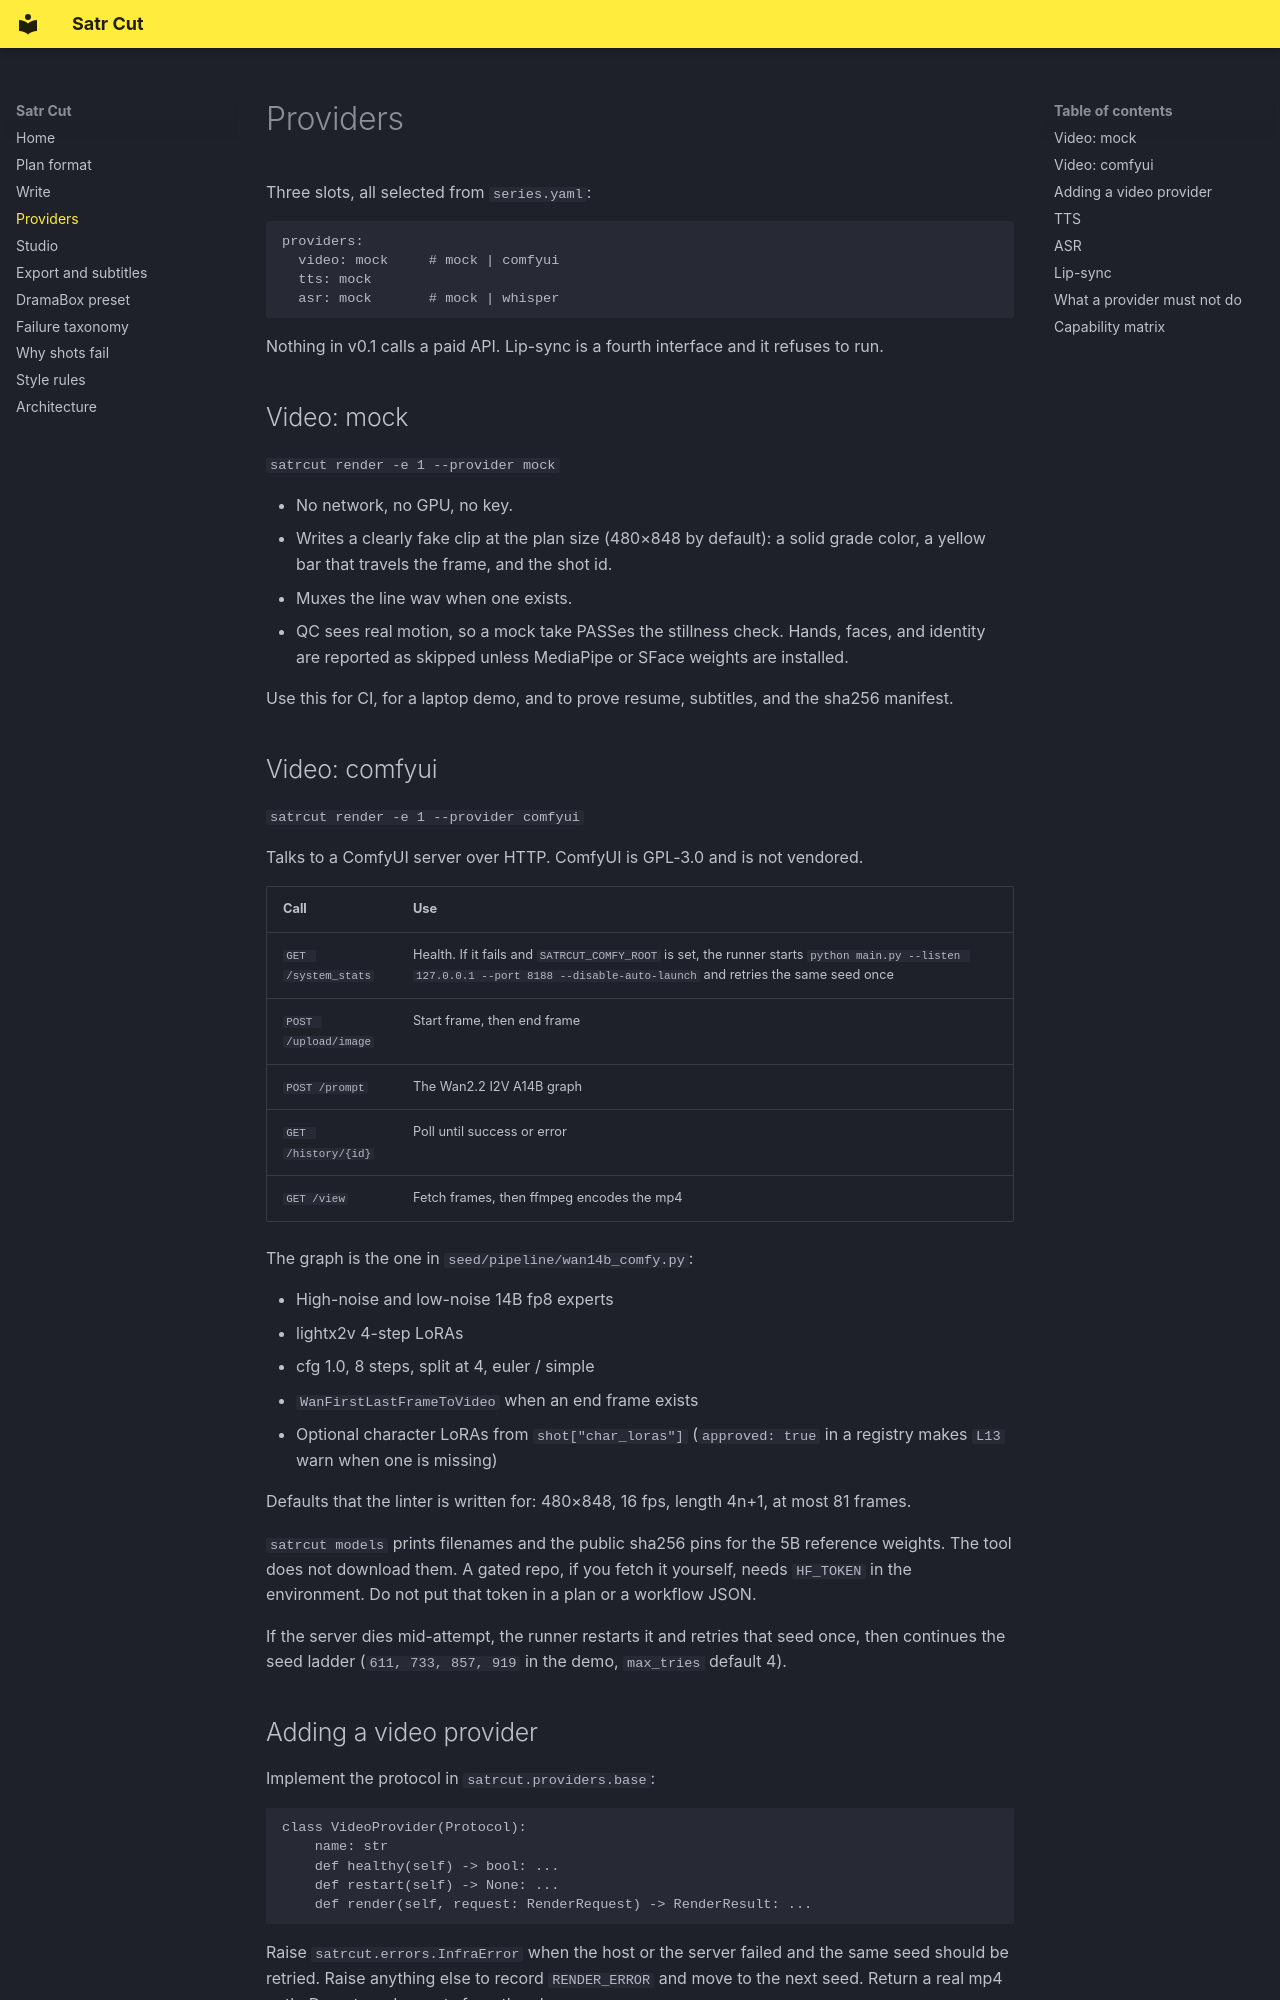

repository: barood-labs/satr-cut · page: PROVIDERS/index.html · generator: mkdocs

# Providers

Three slots, all selected from `series.yaml`:

```yaml
providers:
  video: mock     # mock | comfyui
  tts: mock
  asr: mock       # mock | whisper
```

Nothing in v0.1 calls a paid API. Lip-sync is a fourth interface and it refuses to run.

## Video: mock

`satrcut render -e 1 --provider mock`

- No network, no GPU, no key.
- Writes a clearly fake clip at the plan size (480×848 by default): a solid grade color, a yellow bar that travels the frame, and the shot id.
- Muxes the line wav when one exists.
- QC sees real motion, so a mock take PASSes the stillness check. Hands, faces, and identity are reported as skipped unless MediaPipe or SFace weights are installed.

Use this for CI, for a laptop demo, and to prove resume, subtitles, and the sha256 manifest.

## Video: comfyui

`satrcut render -e 1 --provider comfyui`

Talks to a ComfyUI server over HTTP. ComfyUI is GPL-3.0 and is not vendored.

| Call | Use |
|---|---|
| `GET /system_stats` | Health. If it fails and `SATRCUT_COMFY_ROOT` is set, the runner starts `python main.py --listen 127.0.0.1 --port 8188 --disable-auto-launch` and retries the same seed once |
| `POST /upload/image` | Start frame, then end frame |
| `POST /prompt` | The Wan2.2 I2V A14B graph |
| `GET /history/{id}` | Poll until success or error |
| `GET /view` | Fetch frames, then ffmpeg encodes the mp4 |

The graph is the one in `seed/pipeline/wan14b_comfy.py`:

- High-noise and low-noise 14B fp8 experts
- lightx2v 4-step LoRAs
- cfg 1.0, 8 steps, split at 4, euler / simple
- `WanFirstLastFrameToVideo` when an end frame exists
- Optional character LoRAs from `shot["char_loras"]` (`approved: true` in a registry makes `L13` warn when one is missing)

Defaults that the linter is written for: 480×848, 16 fps, length 4n+1, at most 81 frames.

`satrcut models` prints filenames and the public sha256 pins for the 5B reference weights. The tool does not download them. A gated repo, if you fetch it yourself, needs `HF_TOKEN` in the environment. Do not put that token in a plan or a workflow JSON.

If the server dies mid-attempt, the runner restarts it and retries that seed once, then continues the seed ladder (`611, 733, 857, 919` in the demo, `max_tries` default 4).
